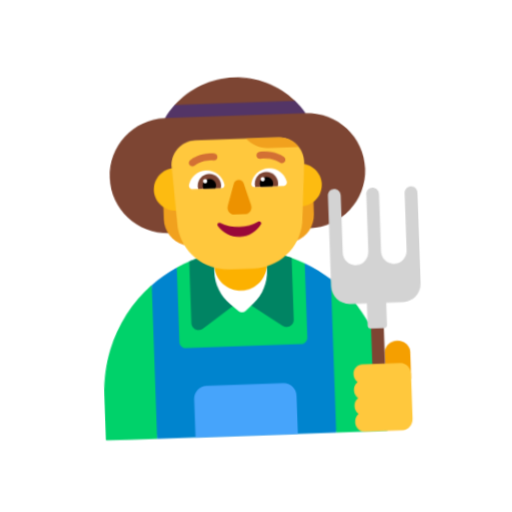
t = 0.00 s
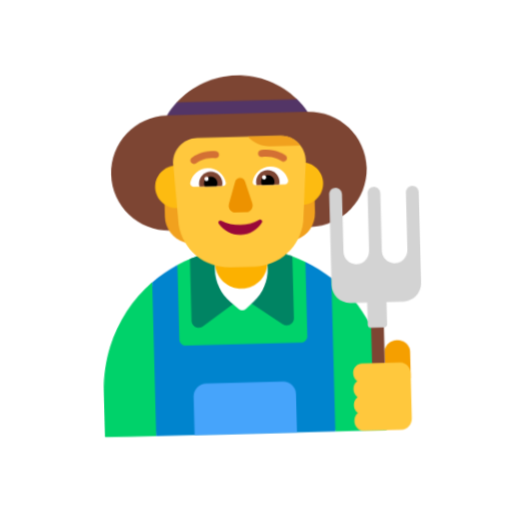
t = 0.40 s
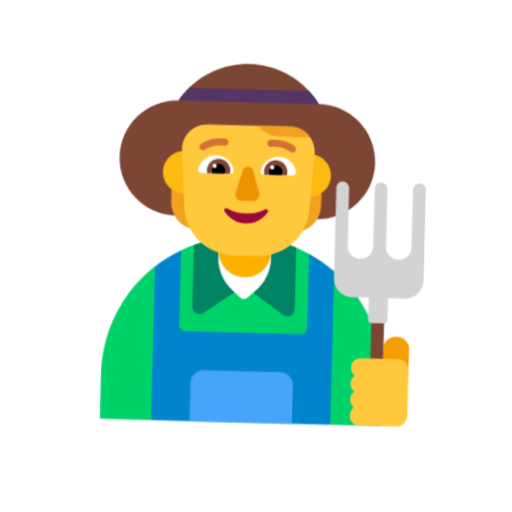
t = 1.20 s
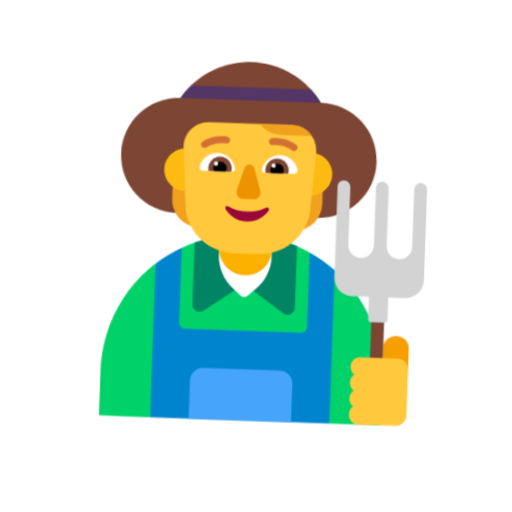
t = 1.60 s
t = 2.00 s: frame unchanged from t = 1.20 s, image omitted
t = 2.80 s: frame unchanged from t = 0.40 s, image omitted

The animated SVG that drew these frames (rendered in a browser with its animation timeline set to each time). Animation: 1 CSS @keyframes rule; one cycle of 3.20 s, repeats indefinitely.

<svg xmlns="http://www.w3.org/2000/svg" viewBox="0 0 320 320" role="img"><title>shovel</title><style>@media(prefers-reduced-motion:no-preference){.art{transform-origin:160px 210px;animation:float 3.2s ease-in-out infinite}@keyframes float{0%,100%{transform:translateY(0) rotate(-2deg)}50%{transform:translateY(-9px) rotate(2deg)}}}</style><g class="art"><svg viewBox="0 0 32 32" fill="none" xmlns="http://www.w3.org/2000/svg" x="32" y="32" width="256" height="256">
<path d="M8 17.9947C7.99005 18.0029 7.98012 18.0111 7.97021 18.0193L7.97006 17.99C6.43116 19.2692 5.2492 20.9656 4.59182 22.9038C4.20821 24.0217 4 25.2513 4 26.5V29.97H4.03L4.03006 29.98L6 30H8L9 24L8 17.9947Z" fill="#00D26A"/>
<path d="M22 30H26V26.5C26 23.0908 24.4417 20.038 22 18.0167L21 24L22 30Z" fill="#00D26A"/>
<path d="M20 16.6977L21 20L20 23L15 24L10 23L9 20L10 16.6833C11.4974 15.9202 13.1933 15.49 14.99 15.49C16.793 15.49 18.4963 15.9258 20 16.6977Z" fill="#00D26A"/>
<path d="M10 16.6833C9.28444 17.048 8.61422 17.4887 8 17.9948V30.0001H22V18.0168C21.3857 17.5082 20.7154 17.065 20 16.6978V22.5001C20 22.7762 19.7761 23.0001 19.5 23.0001H10.5C10.2239 23.0001 10 22.7762 10 22.5001V16.6833Z" fill="#0084CE"/>
<path d="M11 27C11 26.4477 11.4477 26 12 26H18C18.5523 26 19 26.4477 19 27V30H11V27Z" fill="#46A4FB"/>
<path d="M11.87 21.53L14.99 19.34L18.11 21.53C18.48 21.79 18.99 21.53 18.99 21.07V16.24C17.75 15.76 16.4 15.49 14.99 15.49C13.58 15.49 12.23 15.76 10.99 16.24V21.08C10.99 21.52 11.5 21.79 11.87 21.53Z" fill="#008463"/>
<path d="M15.91 19.68L15.26 20.26C15.1 20.4 14.87 20.4 14.71 20.26L14.06 19.68C13.34 19.03 12.92 18.1 12.92 17.13V14.04C12.92 12.9 13.84 11.98 14.98 11.98C16.12 11.98 17.04 12.9 17.04 14.04V17.13C17.04 18.1 16.63 19.03 15.91 19.68Z" fill="white"/>
<path d="M14.9901 18.66C13.8501 18.66 12.9301 17.74 12.9301 16.6V14.04C12.9301 12.9 13.8501 11.98 14.9901 11.98C16.1301 11.98 17.0501 12.9 17.0501 14.04V16.6C17.0401 17.74 16.1201 18.66 14.9901 18.66Z" fill="#FCB100"/>
<path d="M20.4751 4.98999H20.48C22.96 4.98999 24.98 6.99999 24.98 9.48999C24.98 11.97 22.96 13.99 20.48 13.99H9.51001C7.03001 13.99 5.01001 11.98 5.01001 9.48999C5.01001 7.01967 7.00435 5.00576 9.48088 4.99008L10.5 4.5L10.2696 4C11.4865 2.74247 13.1764 2 14.98 2C16.7832 2 18.4736 2.7415 19.6888 4L19.5 4.5L20.4751 4.98999Z" fill="#7D4533"/>
<path d="M20.4756 4.98999C20.2436 4.63205 19.9798 4.30301 19.6899 4H10.2699C9.98257 4.30075 9.71752 4.63276 9.48376 4.99006C9.4925 4.99002 9.50123 4.98999 9.50998 4.98999H20.4756Z" fill="#533566"/>
<path d="M9.12 12.8699L9.13 10.1799C10.25 10.1499 11.37 10.1499 12.47 10.1499V15.5799L10.58 14.9299C9.71 14.6199 9.12 13.7999 9.12 12.8699Z" fill="#F1A11E"/>
<path d="M17.5 15.5899V10.2399C18.6099 10.2699 19.7299 10.3099 20.8498 10.3499L20.85 12.8799C20.85 13.8099 20.27 14.6399 19.39 14.9399L17.5 15.5899Z" fill="#F1A11E"/>
<path d="M11.76 10.5799C11.76 11.5022 11.0124 12.2499 10.09 12.2499C9.16773 12.2499 8.42004 11.5022 8.42004 10.5799C8.42004 9.6576 9.16773 8.90991 10.09 8.90991C11.0124 8.90991 11.76 9.6576 11.76 10.5799Z" fill="#FDBB11"/>
<path d="M21.55 10.5799C21.55 11.5022 20.8023 12.2499 19.88 12.2499C18.9576 12.2499 18.21 11.5022 18.21 10.5799C18.21 9.6576 18.9576 8.90991 19.88 8.90991C20.8023 8.90991 21.55 9.6576 21.55 10.5799Z" fill="#FDBB11"/>
<path d="M20.23 8.95005L20.24 8.84005C20.28 7.75005 19.41 6.80005 18.31 6.80005H11.81C10.67 6.80005 9.77999 7.77005 9.87999 8.90005L10.18 13.55C10.44 15.52 12.12 16.98 14.1 16.98H15.05H16C17.98 16.98 19.66 15.51 19.92 13.55L20.23 8.95005Z" fill="#FFC83D"/>
<path d="M11.18 10.2699C11.33 9.64994 11.89 9.18994 12.56 9.18994C13.25 9.18994 13.83 9.68994 13.95 10.3399C13.98 10.4899 13.87 10.6199 13.72 10.6199H11.45C11.26 10.6199 11.13 10.4499 11.18 10.2699Z" fill="white"/>
<path d="M18.82 10.2699C18.67 9.64994 18.11 9.18994 17.44 9.18994C16.74 9.18994 16.17 9.68994 16.05 10.3399C16.02 10.4899 16.13 10.6199 16.28 10.6199H18.55C18.73 10.6199 18.86 10.4499 18.82 10.2699Z" fill="white"/>
<path d="M11.86 10.37C11.86 9.86996 12.27 9.45996 12.77 9.45996C13.27 9.45996 13.68 9.86996 13.68 10.37C13.68 10.45 13.67 10.53 13.65 10.61H11.89C11.87 10.53 11.86 10.45 11.86 10.37Z" fill="#7D4533"/>
<path d="M18.1399 10.37C18.1399 9.86996 17.7299 9.45996 17.2299 9.45996C16.7199 9.45996 16.3199 9.86996 16.3199 10.37C16.3199 10.45 16.3299 10.53 16.3499 10.61H18.1099C18.1299 10.53 18.1399 10.45 18.1399 10.37Z" fill="#7D4533"/>
<path d="M12.77 9.85986C13.06 9.85986 13.29 10.0899 13.29 10.3799C13.29 10.4599 13.26 10.5499 13.23 10.6199H12.31C12.27 10.5499 12.25 10.4699 12.25 10.3799C12.25 10.0899 12.48 9.85986 12.77 9.85986Z" fill="black"/>
<path d="M17.23 9.85986C16.94 9.85986 16.71 10.0899 16.71 10.3799C16.71 10.4599 16.73 10.5499 16.77 10.6199H17.69C17.73 10.5499 17.75 10.4699 17.75 10.3799C17.75 10.0899 17.52 9.85986 17.23 9.85986Z" fill="black"/>
<path d="M12.61 10.0199C12.61 10.1082 12.5384 10.1799 12.45 10.1799C12.3617 10.1799 12.29 10.1082 12.29 10.0199C12.29 9.9315 12.3617 9.85986 12.45 9.85986C12.5384 9.85986 12.61 9.9315 12.61 10.0199Z" fill="white"/>
<path d="M17.11 10.0199C17.11 10.1082 17.0384 10.1799 16.95 10.1799C16.8617 10.1799 16.79 10.1082 16.79 10.0199C16.79 9.9315 16.8617 9.85986 16.95 9.85986C17.0384 9.85986 17.11 9.9315 17.11 10.0199Z" fill="white"/>
<path d="M14.68 10.3001L14.15 12.0101C14.04 12.3601 14.3 12.7101 14.67 12.7101H15.45C15.82 12.7101 16.08 12.3601 15.97 12.0101L15.45 10.3001C15.33 9.92014 14.8 9.92014 14.68 10.3001Z" fill="#ED9200"/>
<path d="M15 13.6799C14.46 13.6799 13.95 13.5499 13.52 13.3199C13.37 13.2399 13.22 13.4099 13.31 13.5499C13.67 14.0999 14.29 14.4699 15 14.4699C15.71 14.4699 16.33 14.0999 16.69 13.5499C16.78 13.4099 16.62 13.2499 16.48 13.3199C16.05 13.5499 15.54 13.6799 15 13.6799Z" fill="#990839"/>
<path d="M11.3316 8.34396C11.2123 8.43695 11.191 8.60906 11.284 8.72837C11.3769 8.84768 11.5491 8.86902 11.6684 8.77602L11.7631 8.71392C11.8319 8.67262 11.9353 8.61718 12.0681 8.56474C12.3337 8.45985 12.7127 8.36845 13.168 8.42202C13.3182 8.43969 13.4543 8.33223 13.472 8.18199C13.4897 8.03176 13.3822 7.89564 13.232 7.87797C12.6673 7.81153 12.1963 7.92513 11.8669 8.05524C11.7021 8.1203 11.5718 8.18986 11.4813 8.24419L11.3316 8.34396Z" fill="#D37034"/>
<path d="M18.7161 8.72837C18.8091 8.60906 18.7876 8.43681 18.6682 8.34382L18.6665 8.34247L18.6636 8.34022L18.6546 8.33355C18.6473 8.32817 18.6374 8.32099 18.6248 8.31229C18.5997 8.29489 18.5641 8.27139 18.5188 8.24419C18.4282 8.18986 18.2979 8.1203 18.1332 8.05524C17.8037 7.92513 17.3327 7.81153 16.768 7.87797C16.6178 7.89564 16.5104 8.03176 16.528 8.18199C16.5457 8.33223 16.6818 8.43969 16.8321 8.42202C17.2874 8.36845 17.6664 8.45985 17.9319 8.56474C18.0647 8.61718 18.1681 8.67262 18.2369 8.71392C18.2713 8.73453 18.2968 8.7515 18.3129 8.76262C18.3209 8.76818 18.3265 8.77226 18.3297 8.77459L18.3326 8.77674C18.4519 8.86891 18.6233 8.84737 18.7161 8.72837Z" fill="#D37034"/>
<path d="M17.47 7.60005H19.85C19.5 7.12005 18.94 6.80005 18.31 6.80005H15.76C16.18 7.30005 16.81 7.60005 17.47 7.60005Z" fill="#F1A11E"/>
<path d="M27 23C27.55 23 28 23.4103 28 23.9119V26H26V23.9119C26 23.4103 26.44 23 27 23Z" fill="#F59F00"/>
<path d="M26 21.76H25V25.76H26V21.76Z" fill="#7D4533"/>
<path d="M28.4608 10.99C28.1912 11.01 27.9914 11.24 27.9914 11.51V15.96C27.9914 16.5 27.582 16.96 27.0428 16.99C26.4736 17.02 25.9943 16.56 25.9943 15.99V11.51C25.9943 11.24 25.7946 11.01 25.525 10.99C25.2354 10.97 24.9957 11.2 24.9957 11.49V15.96C24.9957 16.5 24.5863 16.96 24.0471 16.99C23.4779 17.02 22.9986 16.56 22.9986 15.99V11.51C22.9986 11.24 22.7989 11.01 22.5292 10.99C22.2397 10.97 22 11.2 22 11.49V18.57C22 19.35 22.6291 20 23.408 20H24.7461V21.76C24.7461 21.88 24.8459 21.98 24.9658 21.98H26.0342C26.1541 21.98 26.2539 21.88 26.2539 21.76V20H27.592C28.3709 20 29 19.35 29 18.57V11.49C28.99 11.2 28.7504 10.97 28.4608 10.99Z" fill="#D3D3D3"/>
<path d="M24.2091 24.76C23.8364 24.76 23.5182 25.08 23.5091 25.48C23.5 25.75 23.6273 25.99 23.8091 26.13C23.6273 26.26 23.5 26.49 23.5 26.75C23.5 27.01 23.6182 27.24 23.8091 27.37C23.6273 27.5 23.5 27.73 23.5 27.99C23.5 28.25 23.6182 28.48 23.8091 28.61C23.6182 28.75 23.5 28.99 23.5091 29.26C23.5182 29.68 23.8364 30 24.2091 30H27.2091C27.6455 30 28 29.61 28 29.13V25.62C28 25.14 27.6455 24.75 27.2091 24.75H24.2091V24.76Z" fill="#FFC83D"/>
</svg>
</g></svg>
